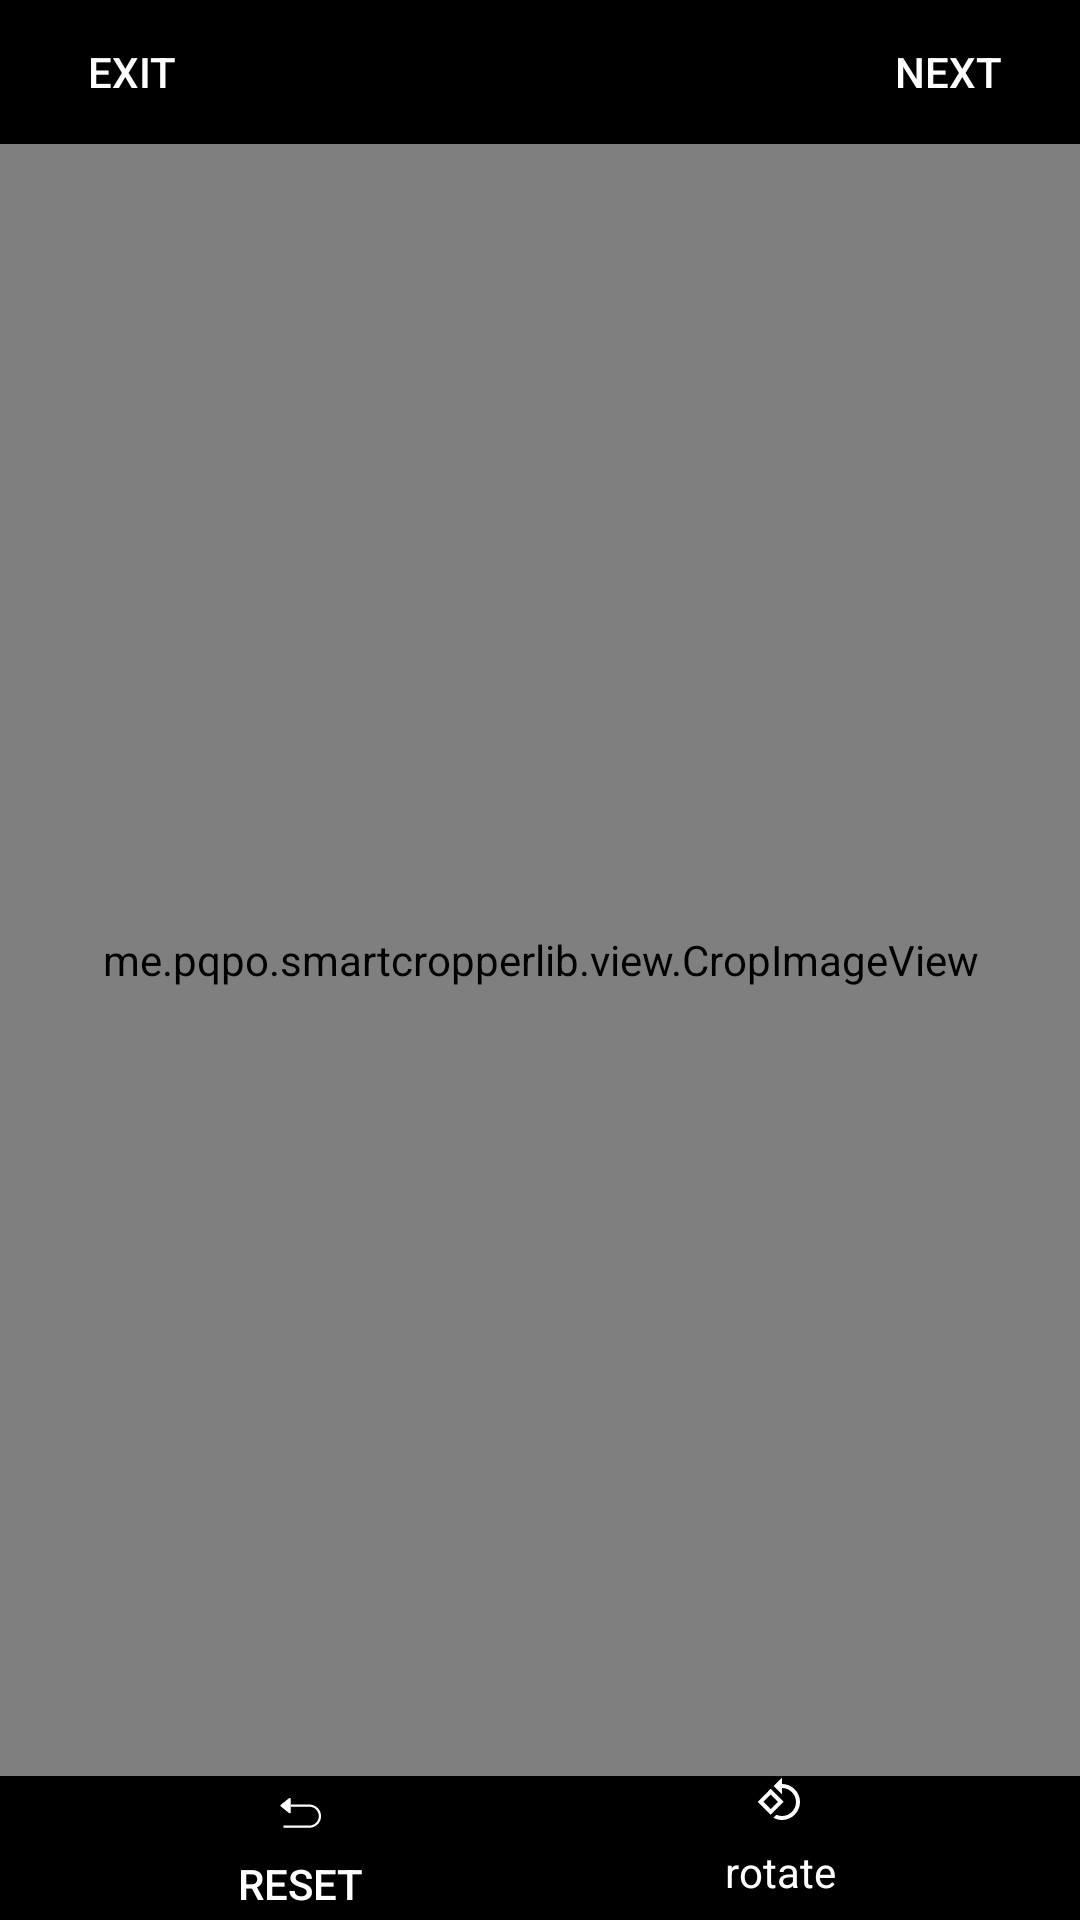

This screen was rendered from an Android layout file. Write that file and the resources it references.
<!-- AndroidManifest.xml: application theme AppTheme -->
<!-- res/layout/activity_crop_actovoty.xml -->
<?xml version="1.0" encoding="utf-8"?>
<LinearLayout
    xmlns:android="http://schemas.android.com/apk/res/android"
    xmlns:app="http://schemas.android.com/apk/res-auto"
    android:layout_width="match_parent"
    android:layout_height="match_parent"
    android:gravity="center"
    android:background="#000"
    android:orientation="vertical">

    <LinearLayout
        android:layout_width="match_parent"
        android:layout_height="wrap_content"
        android:orientation="horizontal"
        android:gravity="center">

        <Button
            android:id="@+id/exit_btn"
            android:layout_width="wrap_content"
            android:layout_height="wrap_content"
            android:padding="8dp"
            android:text="@string/exit"
            android:textColor="@color/colorWhite"
            android:textAppearance="@style/TextAppearance.AppCompat.Widget.Button"
            android:drawableStart="@drawable/ic_cancel_white_24dp"
            android:background="@color/transparent"/>

        <View
            android:layout_width="0dp"
            android:layout_height="0dp"
            android:layout_weight="1"/>

        <Button
            android:id="@+id/next_btn"
            android:layout_width="wrap_content"
            android:layout_height="wrap_content"
            android:padding="8dp"
            android:text="@string/next_step"
            android:textColor="@color/colorWhite"
            android:textAppearance="@style/TextAppearance.AppCompat.Widget.Button"
            android:background="@color/transparent"/>

    </LinearLayout>



    <me.pqpo.smartcropperlib.view.CropImageView
        android:id="@+id/crop_image_view"
        android:layout_width="match_parent"
        android:layout_height="0dp"
        android:layout_weight="1"
        android:padding="16dp"
        app:civShowEdgeMidPoint="true"
        app:civLineColor="@color/colorPrimary"
        app:civMagnifierCrossColor="@color/colorPrimaryDark"/>

    <LinearLayout
        android:layout_width="match_parent"
        android:layout_height="wrap_content"
        android:orientation="horizontal"
        android:gravity="center">

        <View
            android:layout_width="0dp"
            android:layout_height="0dp"
            android:layout_weight="1"/>

        <Button
            android:id="@+id/reset_btn"
            android:layout_width="wrap_content"
            android:layout_height="wrap_content"
            android:text="@string/reset"
            android:layout_marginEnd="8dp"
            android:drawableTop="@drawable/ic_reset"
            android:textColor="@color/colorWhite"
            android:background="@color/transparent"/>

        <View
            android:layout_width="0dp"
            android:layout_height="0dp"
            android:layout_weight="1"/>

        <Button
            android:id="@+id/rotate_btn"
            android:layout_width="wrap_content"
            android:layout_height="wrap_content"
            android:text="@string/rotate"
            android:layout_marginStart="8dp"
            android:drawableTop="@drawable/ic_paint_rotate_24dp"
            android:textColor="@color/colorWhite"
            android:background="@color/transparent"
            android:textAppearance="@style/TextAppearance.AppCompat.Small"/>

        <View
            android:layout_width="0dp"
            android:layout_height="0dp"
            android:layout_weight="1"/>

    </LinearLayout>

</LinearLayout>
<!-- resources referenced by this layout -->
<resources>
  <color name="colorPrimary">#00bcd4</color>
  <color name="colorPrimaryDark">#00acc1</color>
  <color name="colorWhite">#FFFFFF</color>
  <color name="transparent">#00000000</color>
  <!-- drawable ic_paint_rotate_24dp (drawable) -->
  <vector android:height="16dp" android:tint="#FFFFFF"
      android:viewportHeight="24.0" android:viewportWidth="24.0"
      android:width="16dp" xmlns:android="http://schemas.android.com/apk/res/android">
      <path android:fillColor="#FF000000" android:pathData="M7.34,6.41L0.86,12.9l6.49,6.48 6.49,-6.48 -6.5,-6.49zM3.69,12.9l3.66,-3.66L11,12.9l-3.66,3.66 -3.65,-3.66zM19.36,6.64C17.61,4.88 15.3,4 13,4L13,0.76L8.76,5 13,9.24L13,6c1.79,0 3.58,0.68 4.95,2.05 2.73,2.73 2.73,7.17 0,9.9C16.58,19.32 14.79,20 13,20c-0.97,0 -1.94,-0.21 -2.84,-0.61l-1.49,1.49C10.02,21.62 11.51,22 13,22c2.3,0 4.61,-0.88 6.36,-2.64 3.52,-3.51 3.52,-9.21 0,-12.72z"/>
  </vector>
  <!-- drawable ic_reset (drawable) -->
  <vector xmlns:android="http://schemas.android.com/apk/res/android"
      android:width="24dp"
      android:height="24dp"
      android:viewportWidth="1024"
      android:viewportHeight="1024">
    <path
        android:pathData="M645.88,736.37H277.02v-32h368.85c73.68,0 133.62,-59.94 133.62,-133.62s-59.94,-133.61 -133.62,-133.61H379.01v-32h266.87c91.31,0 165.62,74.29 165.62,165.6s-74.31,165.63 -165.62,165.63z"
        android:fillColor="@color/colorWhite"/>
    <path
        android:pathData="M239.11,432.87l117.15,93.53c9.82,7.84 24.36,0.85 24.36,-11.72V327.63c0,-12.57 -14.53,-19.57 -24.36,-11.72l-117.15,93.53c-7.52,5.99 -7.52,17.43 0,23.43z"
        android:fillColor="@color/colorWhite"/>
  </vector>
  <string name="exit">Exit</string>
  <string name="next_step">Next</string>
  <string name="reset">reset</string>
  <string name="rotate">rotate</string>
  <style name="AppTheme" parent="Theme.AppCompat.Light.DarkActionBar">
          
          <item name="colorPrimary">@color/colorPrimary</item>
          <item name="colorPrimaryDark">@color/colorPrimaryDark</item>
          <item name="colorAccent">@color/colorAccent</item>
          <item name="windowActionBar">false</item>
          <item name="windowNoTitle">true</item>
          <item name="android:windowActionBar">false</item>
          <item name="android:windowNoTitle">true</item>
      </style>
  
      // 让menu弹出的列表 在标题栏下方
  <color name="colorAccent">#FF4081</color>
</resources>
